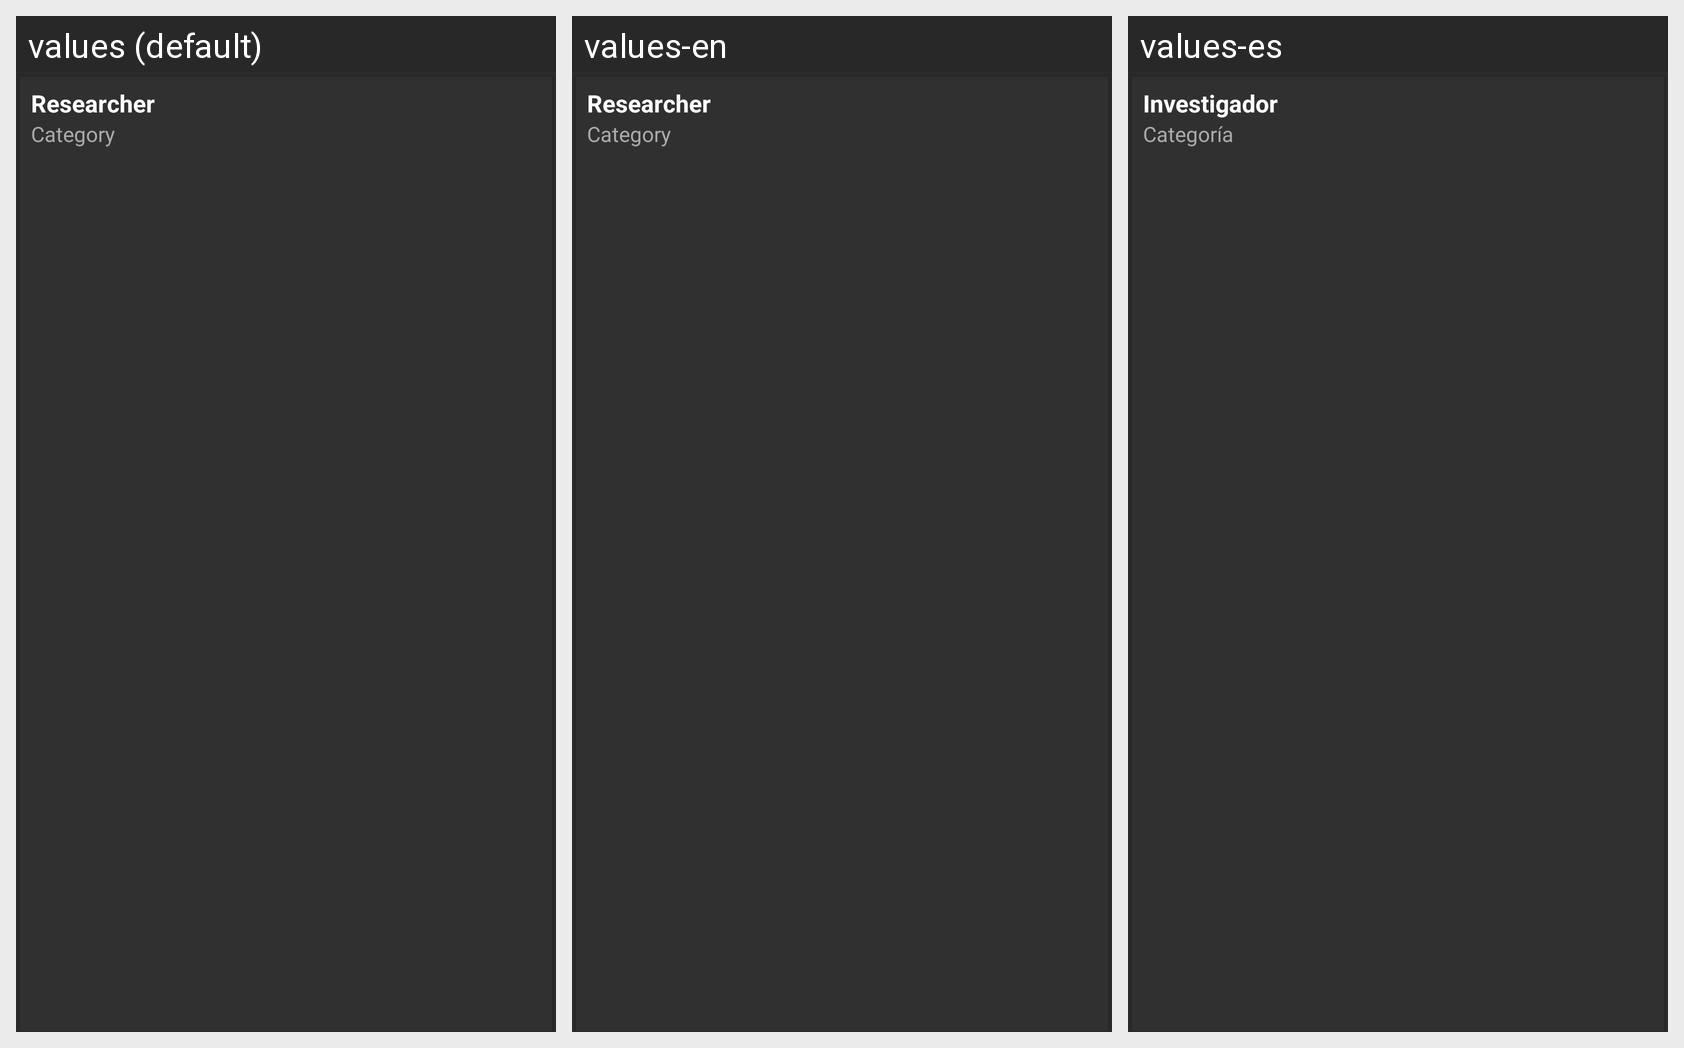

For this localized Android screen grid, give each drawn string resource with its value in every locale shown.
Android screen res/layout/members_research_group_card.xml rendered under 3 locales, left to right: values (default), values-en, values-es. Device: Nexus 5 (rendered at 1080×1920; each locale shown at half size, 540×960, under a caption strip naming it); theme AppTheme.
Strings drawn on this screen, with the default value and each locale's value (text and hints the layout hard-codes, and strings that could not be matched under every locale, appear in the picture but are not listed):

researcher
  values: Researcher
  values-en: Researcher
  values-es: Investigador

category
  values: Category
  values-en: Category
  values-es: Categoría
